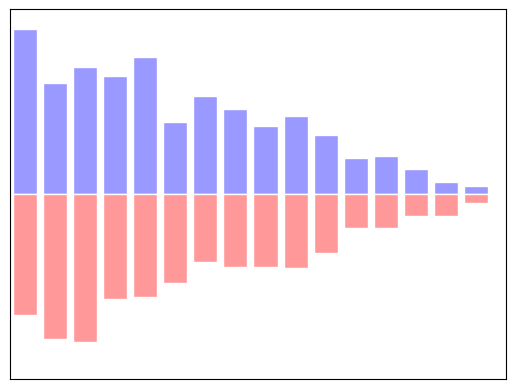

Python code for this plot: (Note: this script raises an exception after producing the figure.)
"""
Bar plot advanced
==================

An more elaborate bar plot example
"""

import numpy as np
import matplotlib.pyplot as plt

n = 16
X = np.arange(n)
Y1 = (1 - X / float(n)) * np.random.uniform(0.5, 1.0, n)
Y2 = (1 - X / float(n)) * np.random.uniform(0.5, 1.0, n)
plt.bar(X, Y1, facecolor='#9999ff', edgecolor='white')
plt.bar(X, -Y2, facecolor='#ff9999', edgecolor='white')
plt.xlim(-.5, n)
plt.xticks(())
plt.ylim(-1, 1)
plt.yticks(())

plt.text(-0.05, 1.02, " Bar Plot:              plt.bar(...)\n",
      horizontalalignment='left',
      verticalalignment='top',
      size='xx-large',
      bbox=dict(facecolor='white', alpha=1.0, width=400, height=65),
      transform=plt.gca().transAxes)

plt.text(-0.05, 1.01, "\n\n   Make a bar plot with rectangles ",
      horizontalalignment='left',
      verticalalignment='top',
      size='large',
      transform=plt.gca().transAxes)

plt.show()
